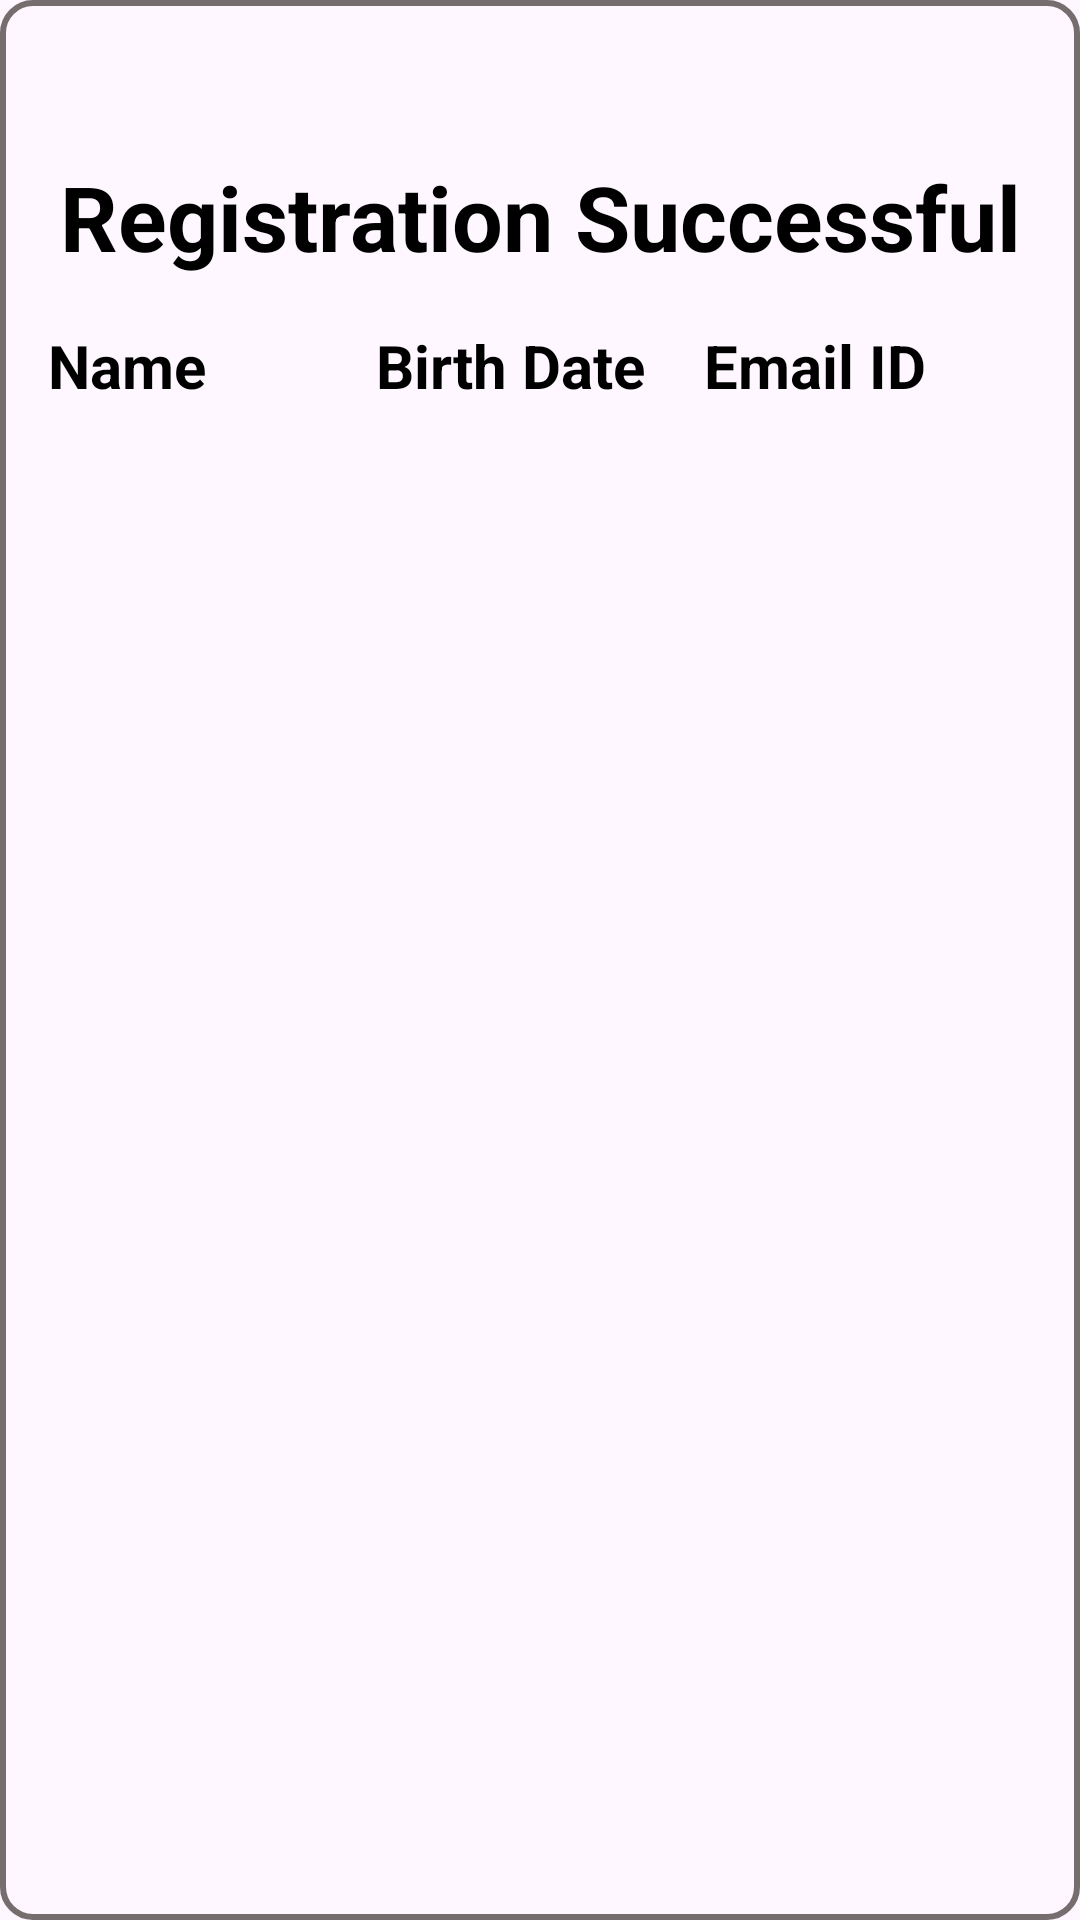

Produce the Android XML layout that renders to this screen, including the resource entries it uses.
<!-- AndroidManifest.xml: application theme Theme.IDZDigital -->
<!-- res/layout/activity_main2.xml -->
<?xml version="1.0" encoding="utf-8"?>
<androidx.constraintlayout.widget.ConstraintLayout xmlns:android="http://schemas.android.com/apk/res/android"
    xmlns:app="http://schemas.android.com/apk/res-auto"
    xmlns:tools="http://schemas.android.com/tools"
    android:layout_width="match_parent"
    android:layout_height="match_parent"
    android:layout_margin="16dp"
    android:background="@drawable/edit_text_background"
    android:padding="16dp"
    tools:context=".MainActivity2">

    <TextView
        android:id="@+id/title"
        android:layout_width="wrap_content"
        android:layout_height="wrap_content"
        android:layout_marginTop="@dimen/title_size"
        android:text="@string/registration_successful"
        android:textColor="@color/black"
        android:textSize="30sp"
        android:textStyle="bold"
        app:layout_constraintEnd_toEndOf="parent"
        app:layout_constraintStart_toStartOf="parent"
        app:layout_constraintTop_toTopOf="parent" />

    <TextView
        android:id="@+id/nameHeader"
        android:layout_width="0dp"
        android:layout_height="wrap_content"
        android:layout_marginTop="@dimen/padding"
        android:text="@string/name"
        android:textColor="@color/black"
        android:textSize="@dimen/subtitle_text_size"
        android:textStyle="bold"
        app:layout_constraintEnd_toStartOf="@id/birthDateHeader"
        app:layout_constraintStart_toStartOf="parent"
        app:layout_constraintTop_toBottomOf="@id/title" />

    <TextView
        android:id="@+id/birthDateHeader"
        android:layout_width="0dp"
        android:layout_height="wrap_content"
        android:text="@string/birth_date"
        android:textColor="@color/black"
        android:textSize="@dimen/subtitle_text_size"
        android:textStyle="bold"
        app:layout_constraintEnd_toStartOf="@id/emailHeader"
        app:layout_constraintStart_toEndOf="@id/nameHeader"
        app:layout_constraintTop_toTopOf="@id/nameHeader" />

    <TextView
        android:id="@+id/emailHeader"
        android:layout_width="0dp"
        android:layout_height="wrap_content"
        android:text="@string/email_id"
        android:textColor="@color/black"
        android:textSize="@dimen/subtitle_text_size"
        android:textStyle="bold"
        app:layout_constraintEnd_toEndOf="parent"
        app:layout_constraintStart_toEndOf="@id/birthDateHeader"
        app:layout_constraintTop_toTopOf="@id/nameHeader" />

    <TextView
        android:id="@+id/nameValue"
        android:layout_width="0dp"
        android:layout_height="wrap_content"
        android:textSize="@dimen/subtitle_text_size"
        app:layout_constraintEnd_toStartOf="@id/birthDateValue"
        app:layout_constraintStart_toStartOf="parent"
        app:layout_constraintTop_toBottomOf="@id/nameHeader"
        tools:text="@string/name" />

    <TextView
        android:id="@+id/birthDateValue"
        android:layout_width="0dp"
        android:layout_height="wrap_content"
        android:textSize="@dimen/subtitle_text_size"
        app:layout_constraintEnd_toStartOf="@id/emailValue"
        app:layout_constraintStart_toEndOf="@id/nameValue"
        app:layout_constraintTop_toTopOf="@id/nameValue"
        tools:text="@string/birth_date" />

    <TextView
        android:id="@+id/emailValue"
        android:layout_width="0dp"
        android:layout_height="wrap_content"
        android:textSize="@dimen/subtitle_text_size"
        app:layout_constraintEnd_toEndOf="parent"
        app:layout_constraintTop_toTopOf="@id/nameValue"
        tools:text="@string/email_id" />

    <View
        android:layout_width="0dp"
        android:layout_height="0dp"
        app:layout_constraintBottom_toBottomOf="parent"
        app:layout_constraintEnd_toEndOf="parent"
        app:layout_constraintStart_toStartOf="parent"
        app:layout_constraintTop_toBottomOf="@id/emailValue" />

</androidx.constraintlayout.widget.ConstraintLayout>
<!-- resources referenced by this layout -->
<resources>
  <color name="black">#FF000000</color>
  <dimen name="padding">16dp</dimen>
  <dimen name="subtitle_text_size">20sp</dimen>
  <dimen name="title_size">36sp</dimen>
  <!-- drawable edit_text_background (drawable) -->
  <?xml version="1.0" encoding="utf-8"?>
  <shape xmlns:android="http://schemas.android.com/apk/res/android">
      <stroke
          android:width="2dp"
          android:color="@color/grey" />
      <corners android:radius="10dp" />
  </shape>
  <string name="birth_date">Birth Date</string>
  <string name="email_id">Email ID</string>
  <string name="name">Name</string>
  <string name="registration_successful">Registration Successful</string>
  <style name="Theme.IDZDigital" parent="Base.Theme.IDZDigital" />
  <color name="grey">#766E6E</color>
  <style name="Base.Theme.IDZDigital" parent="Theme.Material3.DayNight.NoActionBar">
          
          
      </style>
</resources>
